Dataset: PlantVillage_Augmented_Dataset (GitHub, devnamanthakur/Potato-Leaf-Disease-Detection-DWM). Classes: early blight, healthy, late blight.

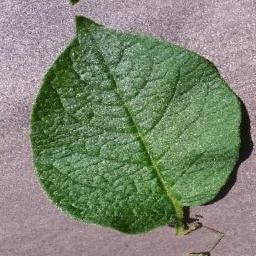
Label: healthy

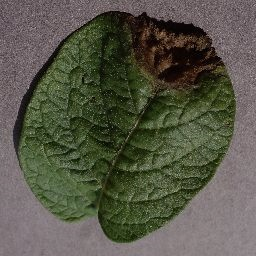
Label: late blight

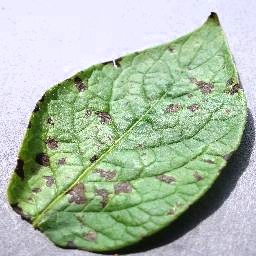
Label: early blight

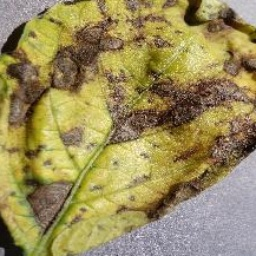
Label: early blight

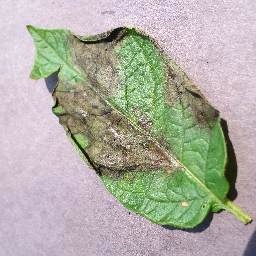
Label: late blight

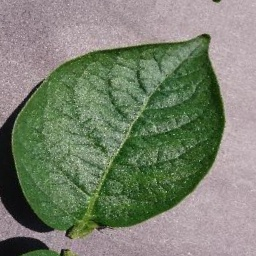
Label: healthy
